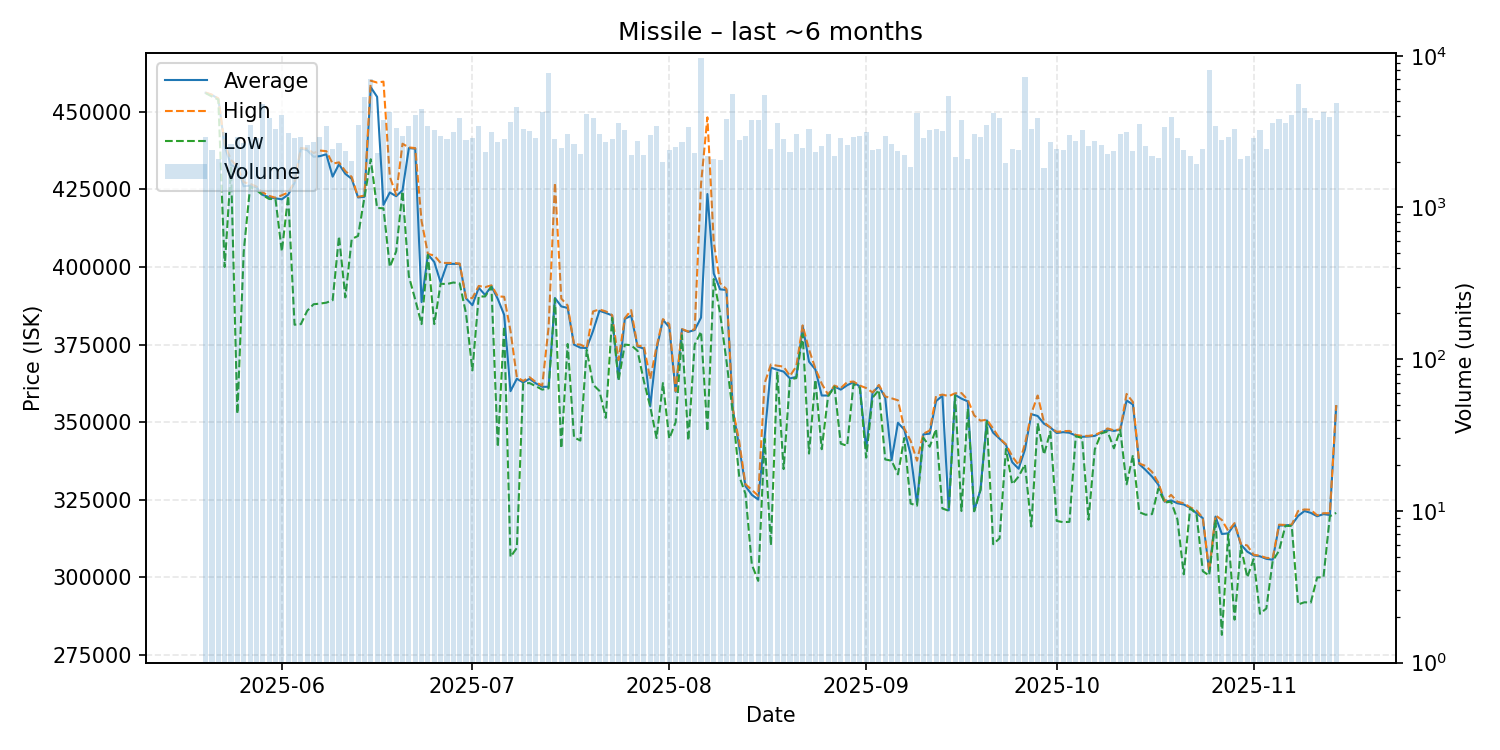

The file beside this chart, header and first rows:
date, average, highest, lowest, order_count, volume
2025-05-20, 456100, 456200, 456000, 791, 2906
2025-05-21, 455400, 455500, 454900, 734, 2393
2025-05-22, 454200, 454300, 453900, 656, 2085
2025-05-23, 438900, 439500, 400000, 709, 3157
2025-05-24, 432800, 434500, 432000, 856, 2637
2025-05-25, 432100, 432400, 352700, 957, 2922
2025-05-26, 426000, 427300, 405000, 837, 2664
2025-05-27, 426200, 426800, 425800, 838, 3501
2025-05-28, 425700, 425900, 424800, 1026, 2851
2025-05-29, 423200, 424000, 423100, 961, 4794
2025-05-30, 422500, 422900, 421900, 879, 3861
2025-05-31, 422100, 422300, 421900, 991, 3266
2025-06-01, 421800, 423100, 405000, 1084, 4093
2025-06-02, 423300, 424000, 422900, 865, 3111
2025-06-03, 427100, 427400, 381400, 832, 2868
2025-06-04, 438200, 438300, 381600, 832, 2913
2025-06-05, 437600, 438100, 385900, 916, 2599
2025-06-06, 435500, 436700, 388000, 929, 2700
2025-06-07, 435700, 437500, 388200, 857, 2935
2025-06-08, 436300, 437300, 388500, 988, 3462
2025-06-09, 429100, 433300, 389300, 857, 2427
2025-06-10, 433100, 433700, 409900, 781, 2647
2025-06-11, 430000, 430900, 390200, 784, 2365
2025-06-12, 428400, 429000, 409000, 785, 2032
2025-06-13, 422400, 422600, 410000, 765, 3472
2025-06-14, 422600, 423000, 422400, 842, 5335
2025-06-15, 457900, 460000, 434700, 869, 7030
2025-06-16, 454800, 459400, 419000, 768, 2300
2025-06-17, 420000, 459700, 418900, 786, 3749
2025-06-18, 424000, 429100, 400000, 745, 4243
2025-06-19, 422800, 423200, 405000, 758, 3342
2025-06-20, 424700, 439700, 424400, 812, 2968
2025-06-21, 438300, 438500, 397000, 917, 3433
2025-06-22, 438100, 438300, 389500, 969, 4046
2025-06-23, 388700, 414800, 381600, 790, 4444
2025-06-24, 404100, 404200, 403900, 807, 3454
2025-06-25, 401600, 403700, 381600, 836, 3230
2025-06-26, 395000, 401300, 394600, 726, 2969
2025-06-27, 401000, 401300, 394500, 775, 2821
2025-06-28, 401000, 401300, 395000, 870, 3154
2025-06-29, 401000, 401100, 394700, 857, 3864
2025-06-30, 389900, 390000, 385000, 734, 2799
2025-07-01, 387700, 390000, 366700, 710, 2871
2025-07-02, 393300, 393900, 390500, 739, 3438
2025-07-03, 391000, 393500, 390500, 690, 2337
2025-07-04, 393800, 394100, 393600, 745, 3129
2025-07-05, 389700, 390550, 342000, 819, 2700
2025-07-06, 384600, 390400, 380900, 923, 2819
2025-07-07, 360000, 379400, 306600, 714, 3631
2025-07-08, 364000, 364500, 309500, 801, 4608
2025-07-09, 362800, 363300, 362500, 668, 3274
2025-07-10, 364000, 364500, 362600, 741, 3201
2025-07-11, 362500, 362900, 361600, 684, 2849
2025-07-12, 361400, 361800, 360500, 813, 4250
2025-07-13, 361400, 380600, 360900, 914, 7701
2025-07-14, 390000, 427100, 389800, 629, 2831
2025-07-15, 387300, 389800, 341600, 662, 2479
2025-07-16, 386800, 387600, 375200, 645, 3033
2025-07-17, 375000, 375100, 345100, 723, 2639
2025-07-18, 374000, 375000, 344100, 626, 2263
... 119 more rows
